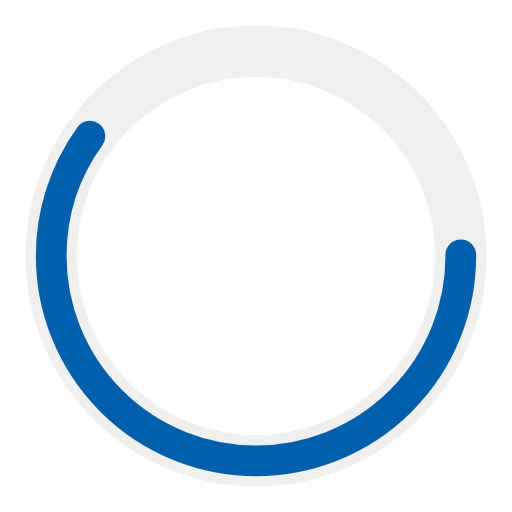
t = 0.00 s
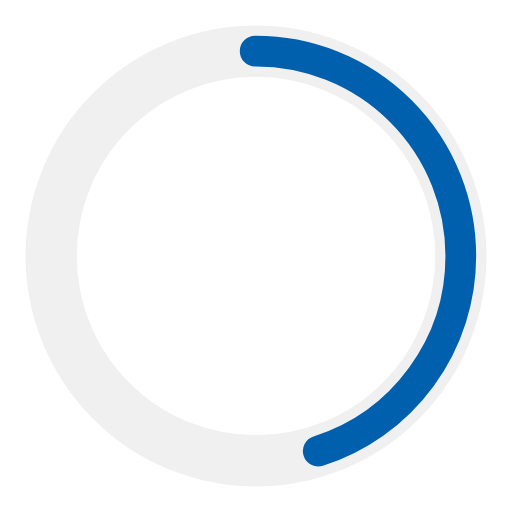
t = 0.25 s
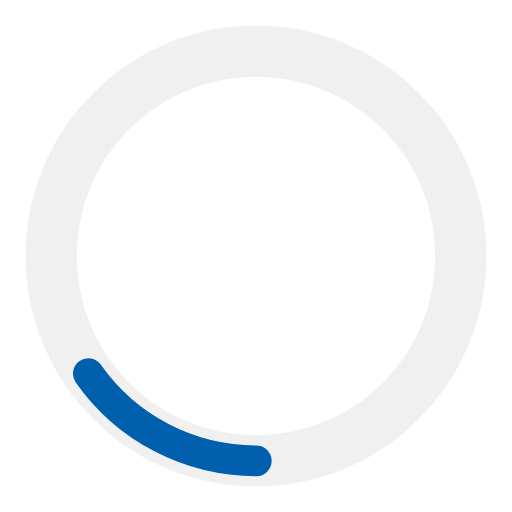
t = 0.75 s
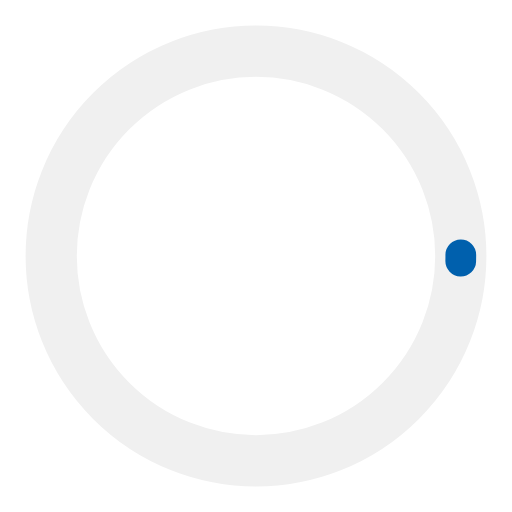
t = 1.00 s
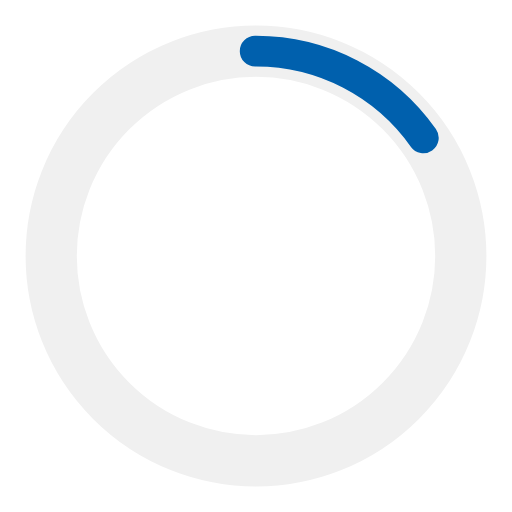
t = 1.25 s
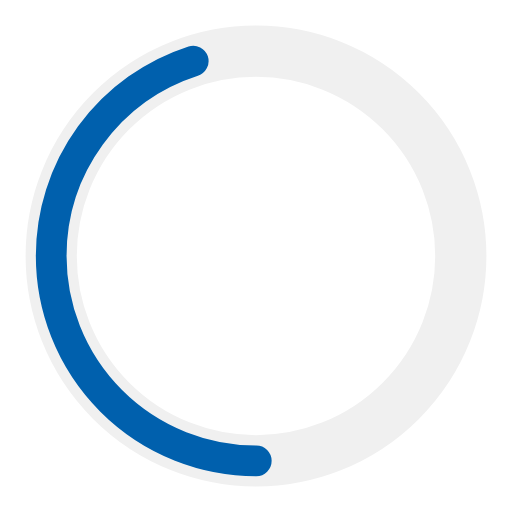
t = 1.75 s

The animated SVG that drew these frames (rendered in a browser with its animation timeline set to each time). Animation: 2 SMIL elements (animate=2); one cycle of 2.00 s, repeats indefinitely.

<?xml version="1.0" encoding="utf-8"?><svg width='38px' height='38px' xmlns="http://www.w3.org/2000/svg" viewBox="0 0 100 100" preserveAspectRatio="xMidYMid" class="uil-ring-alt"><rect x="0" y="0" width="100" height="100" fill="none" class="bk"></rect><circle cx="50" cy="50" r="40" stroke="#f0f0f0" fill="none" stroke-width="10" stroke-linecap="round"></circle><circle cx="50" cy="50" r="40" stroke="#0060ad" fill="none" stroke-width="6" stroke-linecap="round"><animate attributeName="stroke-dashoffset" dur="2s" repeatCount="indefinite" from="0" to="502"></animate><animate attributeName="stroke-dasharray" dur="2s" repeatCount="indefinite" values="150.6 100.4;1 250;150.6 100.4"></animate></circle></svg>
